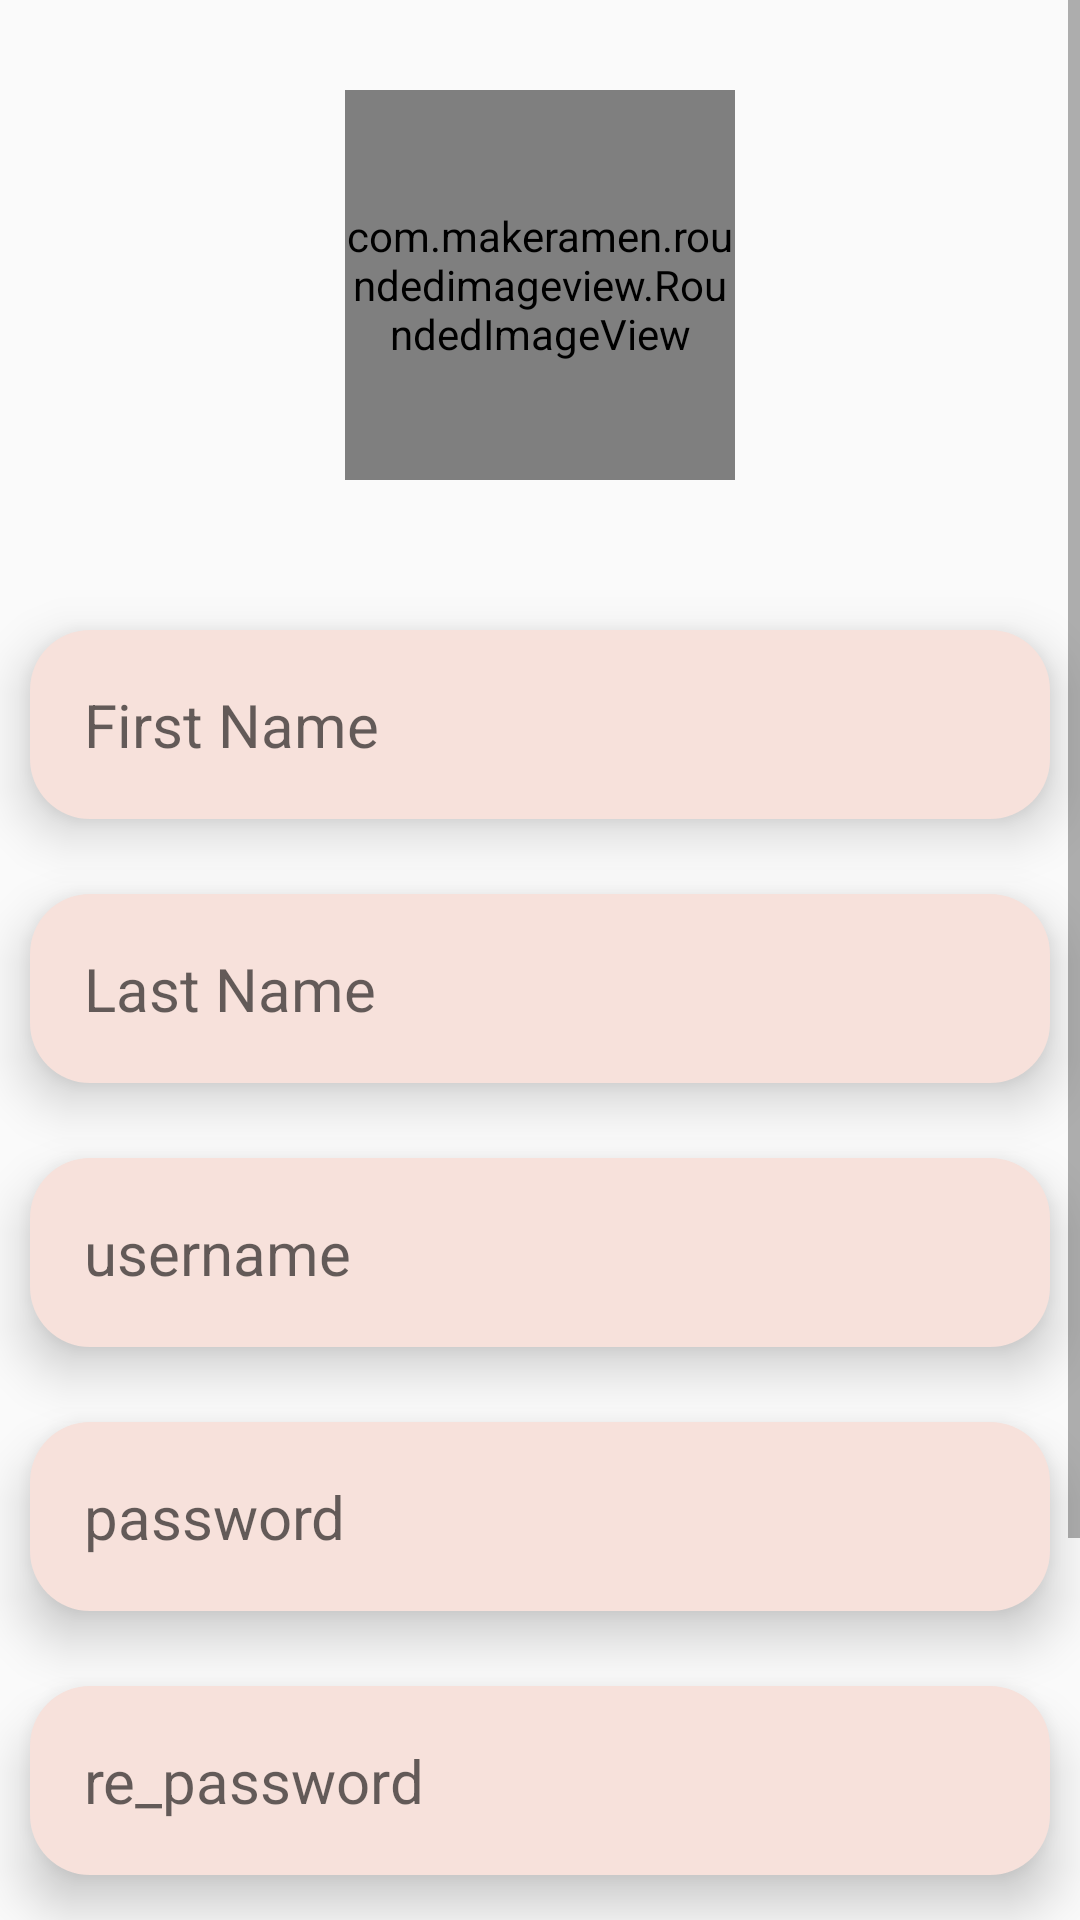

Write the Android layout XML for this screen, with the resource values it uses.
<!-- AndroidManifest.xml: application theme Theme.ImageSharedprefarencess -->
<!-- res/layout/activity_sign_up.xml -->
<?xml version="1.0" encoding="utf-8"?>
<RelativeLayout xmlns:android="http://schemas.android.com/apk/res/android"
    xmlns:app="http://schemas.android.com/apk/res-auto"
    xmlns:tools="http://schemas.android.com/tools"
    android:layout_width="match_parent"
    android:layout_height="match_parent"
    tools:context=".SignUp">

    <ScrollView
        android:layout_width="match_parent"
        android:layout_height="match_parent"
        android:layout_alignParentTop="true"
        android:layout_alignParentBottom="true"
        tools:ignore="UselessParent">

        <LinearLayout
            android:layout_width="match_parent"
            android:layout_height="match_parent"
            android:layout_marginBottom="50dp"
            android:orientation="vertical"
            tools:ignore="ScrollViewSize,UselessParent">

            <com.makeramen.roundedimageview.RoundedImageView
                android:layout_width="130dp"
                android:layout_height="130dp"
                android:layout_gravity="center"
                android:layout_marginTop="30dp"
                android:scaleType="centerCrop"
                android:src="@drawable/images"
                app:riv_corner_radius="65dp" />


            <EditText
                android:id="@+id/FirstName"
                android:layout_width="match_parent"
                android:layout_height="wrap_content"
                android:layout_gravity="center_vertical"
                android:layout_marginStart="10dp"
                android:layout_marginTop="50dp"
                android:layout_marginEnd="10dp"
                android:allowUndo="true"
                android:background="@drawable/card_bg"
                android:defaultFocusHighlightEnabled="false"
                android:elevation="10dp"
                android:ems="12"
                android:enabled="true"
                android:gravity="center_vertical"
                android:hint="@string/f_name"
                android:inputType="textPersonName"
                android:padding="18dp"
                android:textSize="20sp"
                tools:ignore="Autofill,TextFields,UnusedAttribute" />

            <EditText
                android:id="@+id/LastName"
                android:layout_width="match_parent"
                android:layout_height="wrap_content"
                android:layout_gravity="center_vertical"
                android:layout_marginStart="10dp"
                android:layout_marginTop="25dp"
                android:layout_marginEnd="10dp"
                android:allowUndo="true"
                android:background="@drawable/card_bg"
                android:defaultFocusHighlightEnabled="false"
                android:elevation="10dp"
                android:ems="12"
                android:enabled="true"
                android:gravity="center_vertical"
                android:hint="@string/l_name"
                android:inputType="textPersonName"
                android:padding="18dp"
                android:textSize="20sp"
                tools:ignore="Autofill,TextFields,UnusedAttribute" />

            <EditText
                android:id="@+id/signup_username"
                android:layout_width="match_parent"
                android:layout_height="wrap_content"
                android:layout_gravity="center_vertical"
                android:layout_marginStart="10dp"
                android:layout_marginTop="25dp"
                android:layout_marginEnd="10dp"
                android:allowUndo="true"
                android:background="@drawable/card_bg"
                android:defaultFocusHighlightEnabled="false"
                android:elevation="10dp"
                android:ems="12"
                android:enabled="true"
                android:gravity="center_vertical"
                android:hint="@string/signup_username"
                android:inputType="textPersonName"
                android:padding="18dp"
                android:textSize="20sp"
                tools:ignore="Autofill,TextFields,UnusedAttribute" />

            <EditText
                android:id="@+id/signup_password"
                android:layout_width="match_parent"
                android:layout_height="wrap_content"
                android:layout_gravity="center_vertical"
                android:layout_marginStart="10dp"
                android:layout_marginTop="25dp"
                android:layout_marginEnd="10dp"
                android:allowUndo="true"
                android:background="@drawable/card_bg"
                android:defaultFocusHighlightEnabled="false"
                android:elevation="10dp"
                android:ems="12"
                android:enabled="true"
                android:gravity="center_vertical"
                android:hint="@string/password"
                android:inputType="textWebPassword|textPassword"
                android:padding="18dp"
                android:textSize="20sp"
                tools:ignore="Autofill,TextFields,UnusedAttribute" />

            <EditText
                android:id="@+id/signup_re_password"
                android:layout_width="match_parent"
                android:layout_height="wrap_content"
                android:layout_gravity="center_vertical"
                android:layout_marginStart="10dp"
                android:layout_marginTop="25dp"
                android:layout_marginEnd="10dp"
                android:allowUndo="true"
                android:background="@drawable/card_bg"
                android:defaultFocusHighlightEnabled="false"
                android:elevation="10dp"
                android:ems="12"
                android:enabled="true"
                android:gravity="center_vertical"
                android:hint="@string/re_password"
                android:inputType="textWebPassword|textPassword"
                android:padding="18dp"
                android:textSize="20sp"
                tools:ignore="Autofill,TextFields,UnusedAttribute" />

            <Button
                android:id="@+id/SignUpbtn"
                android:layout_width="match_parent"
                android:layout_height="wrap_content"
                android:layout_gravity="center"
                android:layout_marginStart="10dp"
                android:layout_marginTop="40dp"
                android:layout_marginEnd="10dp"
                android:background="@drawable/sign_in_btn"
                android:gravity="center"
                android:padding="16dp"
                android:text="@string/sign_up"
                android:textAlignment="center"
                android:textAllCaps="false"
                android:textColor="@color/white"
                android:textSize="20sp" />


            <LinearLayout
                android:layout_width="match_parent"
                android:layout_height="match_parent"
                android:layout_gravity="bottom"
                android:layout_marginLeft="10dp"
                android:layout_marginTop="20dp"
                android:layout_marginRight="10dp"
                android:layout_marginBottom="30dp"
                android:gravity="bottom"
                android:orientation="horizontal"
                android:weightSum="2"
                tools:ignore="HardcodedText">

                <TextView
                    android:layout_width="match_parent"
                    android:layout_height="wrap_content"
                    android:layout_weight="1"
                    android:clickable="true"
                    android:focusable="true"
                    android:gravity="right"
                    android:padding="3dp"
                    android:text="already registered."
                    android:textColor="@color/black"
                    android:textSize="14sp"
                    tools:ignore="RtlHardcoded" />


                <TextView
                    android:id="@+id/signup_login_account"
                    android:layout_width="match_parent"
                    android:layout_height="wrap_content"
                    android:layout_weight="1"
                    android:clickable="true"
                    android:focusable="true"
                    android:gravity="start"
                    android:padding="3dp"
                    android:text="login account"
                    android:textColor="#FE5722"
                    android:textSize="14sp"
                    android:textStyle="bold|italic" />


            </LinearLayout>

        </LinearLayout>

    </ScrollView>

</RelativeLayout>
<!-- resources referenced by this layout -->
<resources>
  <!-- drawable card_bg (drawable) -->
  <?xml version="1.0" encoding="utf-8"?>
  <shape xmlns:android="http://schemas.android.com/apk/res/android"
      xmlns:tools="http://schemas.android.com/tools"
      android:shape="rectangle"
      tools:ignore="ExtraText">
  
      <solid android:color="#F7E1DB" />
      <corners android:radius="20dp" />
      />
  
  </shape>
  <!-- drawable images: jpg bitmap (drawable, 8545 bytes) -->
  <!-- drawable sign_in_btn (drawable) -->
  <?xml version="1.0" encoding="utf-8"?>
  <shape xmlns:android="http://schemas.android.com/apk/res/android"
      xmlns:tools="http://schemas.android.com/tools"
      android:shape="rectangle"
      tools:ignore="ExtraText">
  
      <solid android:color="#FF5722" />
      <corners android:radius="20dp" />
      />
  
  </shape>
  <string name="f_name">First Name</string>
  <string name="l_name">Last Name</string>
  <string name="password">password</string>
  <string name="re_password">re_password</string>
  <string name="sign_up">Sign Up</string>
  <string name="signup_username">username</string>
  <style name="Theme.ImageSharedprefarencess" parent="Base.Theme.ImageSharedprefarencess" />
  <style name="Base.Theme.ImageSharedprefarencess" parent="Theme.AppCompat.DayNight.NoActionBar">
          
          
      </style>
  <!-- not gathered from this repository: default colours our renderer supplied (Android Studio template values) -->
  <color name="black">#FF000000</color>
  <color name="white">#FFFFFFFF</color>
</resources>
